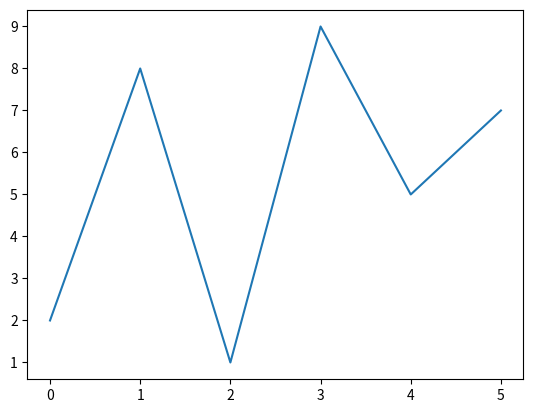

Source code (Python):
import matplotlib.pyplot as plt
import numpy as np

xp = np.array([1, 3, 5, 7])
yp = np.array([2, 8, 1, 9])
#plt.plot(xp, yp) 

yp2 = np.array([2, 8, 1, 9, 5, 7])
plt.plot(yp2)

plt.show()